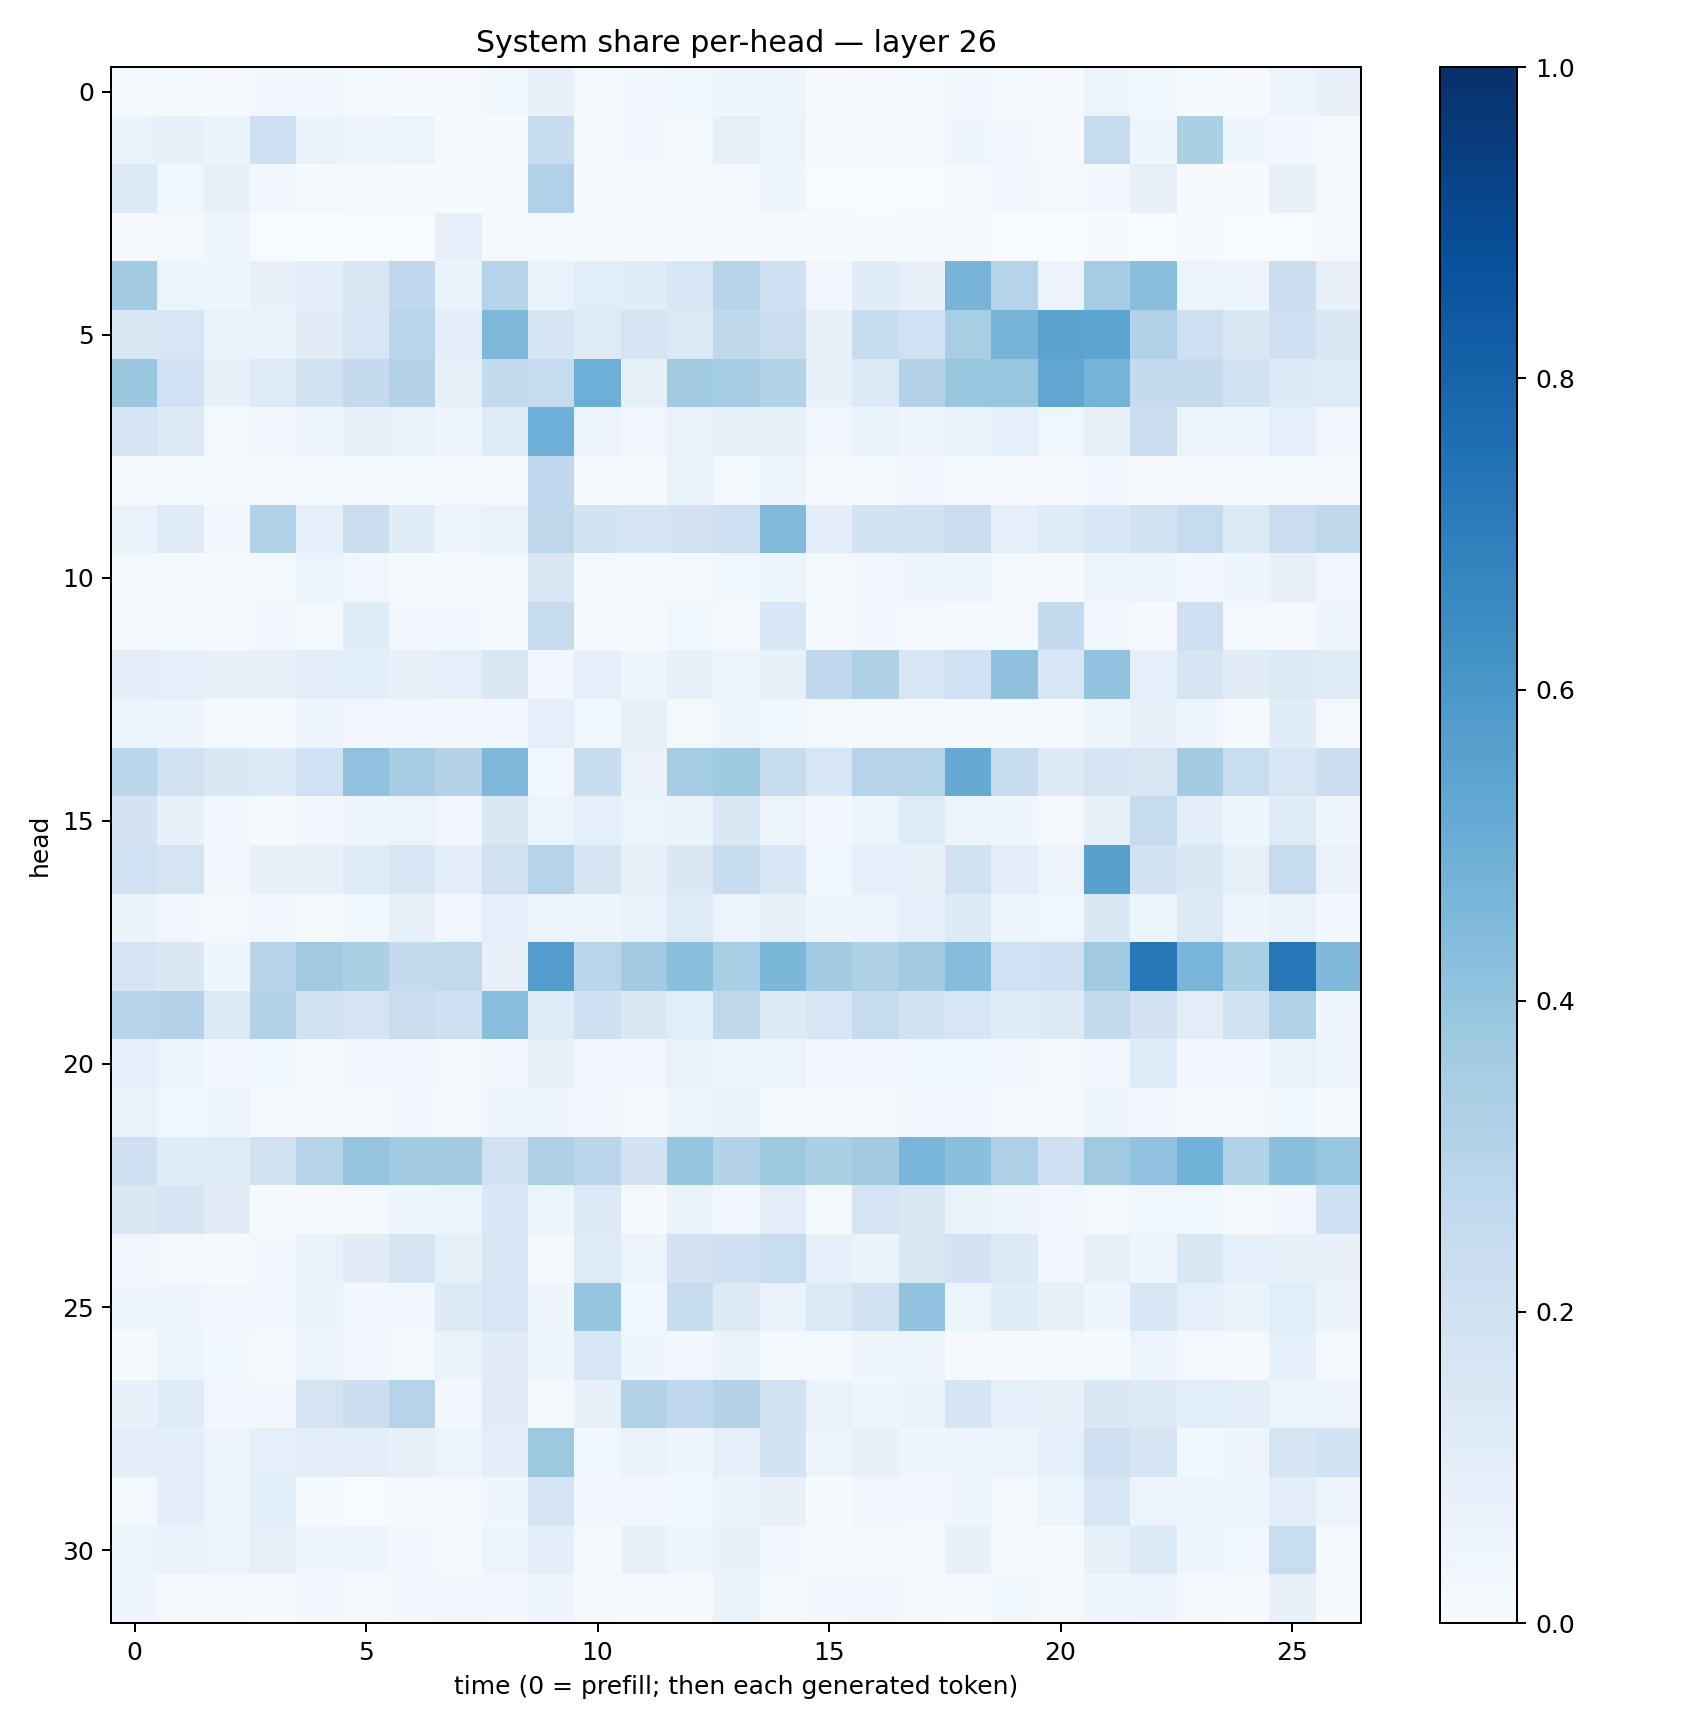

Values plotted in this chart, from the file beside it:
0.021350715, 0.01493293, 0.010976365, 0.029220596, 0.026915917, 0.013032669, 0.011058318, 0.0086594485, 0.035953473, 0.07751334, 0.020960687, 0.027215319, 0.03719681, 0.039252944, 0.043144394, 0.0049206303, 0.010913957, 0.012574503, 0.030587446, 0.013662992, 0.008883836, 0.05453513, 0.03887823, 0.01408829
0.06747, 0.08045, 0.06373, 0.2106, 0.0629, 0.04148, 0.05193, 0.01394, 0.01051, 0.2405, 0.02299, 0.02925, 0.02166, 0.08258, 0.05357, 0.0121, 0.009492, 0.009969, 0.04486, 0.02516, 0.0101, 0.2434, 0.04428, 0.3345
0.1296, 0.03837, 0.07858, 0.03047, 0.01648, 0.01177, 0.007746, 0.005012, 0.01395, 0.3175, 0.01011, 0.008328, 0.008151, 0.0198, 0.04551, 0.003677, 0.002999, 0.002995, 0.02118, 0.02464, 0.0188, 0.02887, 0.08129, 0.006401
0.01094, 0.01582, 0.04594, 0.001597, 0.002998, 0.00172, 0.0009444, 0.09364, 0.01749, 0.01836, 0.01577, 0.004018, 0.004981, 0.01134, 0.004265, 0.01373, 0.005329, 0.01065, 0.005718, 0.003842, 0.002861, 0.004678, 0.003158, 0.00516
0.3641, 0.05459, 0.04589, 0.07393, 0.09798, 0.1495, 0.2663, 0.06493, 0.3041, 0.06952, 0.1071, 0.1135, 0.1546, 0.3027, 0.2031, 0.03247, 0.1134, 0.07582, 0.4697, 0.3022, 0.05273, 0.3503, 0.4231, 0.05305
0.1486, 0.1614, 0.06907, 0.06418, 0.1127, 0.1614, 0.2911, 0.09388, 0.4512, 0.169, 0.122, 0.1791, 0.1375, 0.2713, 0.2261, 0.07741, 0.2371, 0.1996, 0.34, 0.471, 0.5474, 0.5412, 0.3203, 0.2068
0.3815, 0.2015, 0.07119, 0.1242, 0.1933, 0.2526, 0.3058, 0.07834, 0.2541, 0.2482, 0.4947, 0.08522, 0.3634, 0.3484, 0.3155, 0.0756, 0.1334, 0.3057, 0.389, 0.394, 0.5325, 0.4729, 0.2535, 0.2501
0.1785, 0.1279, 0.02341, 0.02359, 0.05572, 0.08445, 0.06771, 0.04215, 0.1225, 0.4949, 0.05804, 0.03297, 0.06757, 0.07208, 0.08337, 0.03126, 0.06597, 0.04268, 0.06274, 0.09251, 0.03733, 0.0793, 0.2199, 0.05188
0.01467, 0.0222, 0.0115, 0.01699, 0.01379, 0.02216, 0.01397, 0.01005, 0.008282, 0.2684, 0.02144, 0.01167, 0.06818, 0.0211, 0.053, 0.004274, 0.01943, 0.03292, 0.01583, 0.005206, 0.009667, 0.02381, 0.01067, 0.008899
0.0685, 0.1176, 0.02671, 0.3192, 0.09003, 0.222, 0.1133, 0.0512, 0.07011, 0.2704, 0.1844, 0.1689, 0.1835, 0.2148, 0.4481, 0.0974, 0.1864, 0.1914, 0.2194, 0.09291, 0.1178, 0.1542, 0.1949, 0.2497
0.01715, 0.01257, 0.004442, 0.02233, 0.05884, 0.03441, 0.01337, 0.009627, 0.01728, 0.1512, 0.01979, 0.01812, 0.02185, 0.03623, 0.06237, 0.01681, 0.02972, 0.04027, 0.04671, 0.01867, 0.008757, 0.05506, 0.05288, 0.02965
0.008013, 0.0144, 0.00568, 0.02762, 0.02162, 0.1144, 0.0247, 0.02682, 0.007684, 0.2368, 0.009463, 0.01447, 0.03713, 0.01619, 0.1546, 0.01933, 0.02492, 0.01732, 0.01537, 0.01859, 0.2568, 0.03329, 0.01104, 0.2146
0.099, 0.08961, 0.07168, 0.07716, 0.1032, 0.1085, 0.07756, 0.09316, 0.145, 0.02992, 0.09201, 0.03978, 0.08101, 0.06121, 0.08214, 0.2677, 0.3233, 0.1631, 0.2013, 0.4116, 0.1621, 0.4026, 0.08908, 0.1677
0.06047, 0.0416, 0.01957, 0.01875, 0.04952, 0.02592, 0.02981, 0.02947, 0.03434, 0.08659, 0.03725, 0.08208, 0.01458, 0.04725, 0.03826, 0.01834, 0.02101, 0.02064, 0.01405, 0.009895, 0.01046, 0.03957, 0.07428, 0.04203
0.2797, 0.1895, 0.1416, 0.1343, 0.2028, 0.4085, 0.3495, 0.3081, 0.4496, 0.03837, 0.2396, 0.07024, 0.3491, 0.3712, 0.2406, 0.1622, 0.3043, 0.3034, 0.5141, 0.2419, 0.1277, 0.1763, 0.1496, 0.3585
0.1811, 0.07102, 0.0273, 0.01423, 0.02896, 0.04507, 0.06042, 0.0315, 0.1451, 0.06002, 0.08911, 0.05145, 0.06266, 0.1442, 0.0562, 0.02624, 0.0613, 0.1245, 0.06044, 0.04359, 0.01893, 0.08518, 0.248, 0.09557
0.2003, 0.1749, 0.0284, 0.07525, 0.07578, 0.1197, 0.161, 0.1007, 0.1978, 0.3007, 0.1691, 0.08049, 0.1438, 0.2361, 0.1533, 0.03765, 0.0918, 0.07581, 0.1955, 0.1046, 0.05584, 0.5556, 0.1846, 0.144
0.06492, 0.02731, 0.01835, 0.03077, 0.02184, 0.03823, 0.08479, 0.03382, 0.08735, 0.06087, 0.05052, 0.06716, 0.1223, 0.05762, 0.08427, 0.04634, 0.05493, 0.08948, 0.1284, 0.05344, 0.03542, 0.1468, 0.06202, 0.1287
0.1741, 0.1441, 0.04459, 0.2944, 0.3695, 0.3339, 0.2519, 0.2631, 0.08082, 0.5738, 0.2899, 0.3661, 0.4221, 0.338, 0.4573, 0.3642, 0.323, 0.3628, 0.4324, 0.2024, 0.2088, 0.3703, 0.7203, 0.4668
0.2941, 0.306, 0.14, 0.3129, 0.1949, 0.1727, 0.2248, 0.2059, 0.4266, 0.1232, 0.2106, 0.1444, 0.1071, 0.2711, 0.1281, 0.1564, 0.2484, 0.1881, 0.1573, 0.117, 0.1311, 0.26, 0.1829, 0.1034
0.09135, 0.05913, 0.03212, 0.03756, 0.02079, 0.03059, 0.03165, 0.01947, 0.03103, 0.08503, 0.03379, 0.03123, 0.07005, 0.05291, 0.05994, 0.02757, 0.024, 0.03897, 0.03746, 0.03176, 0.01715, 0.03267, 0.1137, 0.03305
0.06934, 0.03853, 0.05004, 0.02156, 0.01012, 0.01124, 0.02889, 0.01933, 0.04268, 0.04237, 0.02818, 0.02262, 0.05781, 0.06284, 0.01762, 0.008465, 0.02018, 0.0251, 0.03303, 0.01624, 0.02041, 0.04364, 0.03329, 0.02293
0.2042, 0.1136, 0.119, 0.1981, 0.2938, 0.3967, 0.3656, 0.359, 0.1898, 0.3274, 0.2842, 0.1833, 0.3984, 0.3083, 0.378, 0.3338, 0.3602, 0.4671, 0.4202, 0.325, 0.2063, 0.3693, 0.4036, 0.486
0.1453, 0.1672, 0.1126, 0.01454, 0.009229, 0.01685, 0.04102, 0.05659, 0.1552, 0.05308, 0.1387, 0.01069, 0.06363, 0.03302, 0.102, 0.02222, 0.1787, 0.1512, 0.0644, 0.04579, 0.03478, 0.01841, 0.03652, 0.03548
0.03512, 0.01959, 0.005169, 0.02742, 0.06831, 0.1117, 0.169, 0.08352, 0.1633, 0.01591, 0.1223, 0.05548, 0.1797, 0.2098, 0.2313, 0.09282, 0.06315, 0.1424, 0.1832, 0.1308, 0.02739, 0.08288, 0.04601, 0.1477
0.04356, 0.0393, 0.02511, 0.0273, 0.06629, 0.0302, 0.03017, 0.1253, 0.1637, 0.03997, 0.3973, 0.03785, 0.236, 0.128, 0.06817, 0.14, 0.1886, 0.403, 0.05891, 0.1144, 0.08582, 0.04286, 0.1524, 0.08814
0.0146, 0.05721, 0.03544, 0.02166, 0.04818, 0.02628, 0.02269, 0.06582, 0.11, 0.0407, 0.1616, 0.03957, 0.02978, 0.06376, 0.01933, 0.02165, 0.0429, 0.05891, 0.01131, 0.005542, 0.02135, 0.01497, 0.05577, 0.01867
0.0748, 0.1205, 0.03343, 0.02749, 0.1727, 0.2169, 0.3026, 0.03122, 0.1127, 0.01889, 0.07206, 0.3101, 0.2685, 0.3065, 0.1918, 0.06654, 0.04989, 0.06387, 0.1668, 0.08629, 0.07492, 0.1461, 0.1313, 0.1085
0.1007, 0.09487, 0.05559, 0.09137, 0.1038, 0.1026, 0.07164, 0.06218, 0.09624, 0.377, 0.03733, 0.06899, 0.04523, 0.08982, 0.1864, 0.05467, 0.07361, 0.04249, 0.05001, 0.05869, 0.09042, 0.2041, 0.1698, 0.03615
0.01791, 0.09721, 0.05214, 0.1059, 0.01324, 0.003216, 0.01437, 0.02096, 0.04683, 0.1736, 0.03512, 0.02543, 0.03634, 0.06441, 0.07373, 0.005567, 0.03383, 0.02893, 0.04259, 0.01674, 0.05343, 0.1622, 0.05577, 0.05334
0.06134, 0.0688, 0.05142, 0.07955, 0.04656, 0.05021, 0.03013, 0.01982, 0.05433, 0.1003, 0.01712, 0.07153, 0.04754, 0.07388, 0.02731, 0.01372, 0.01464, 0.01455, 0.07397, 0.02297, 0.0127, 0.08081, 0.1363, 0.04814
0.04552, 0.01925, 0.01581, 0.01328, 0.02812, 0.01693, 0.0244, 0.03459, 0.03017, 0.04771, 0.0162, 0.007994, 0.01039, 0.06538, 0.02249, 0.02888, 0.03495, 0.01823, 0.01404, 0.03628, 0.02239, 0.04529, 0.0569, 0.01965
